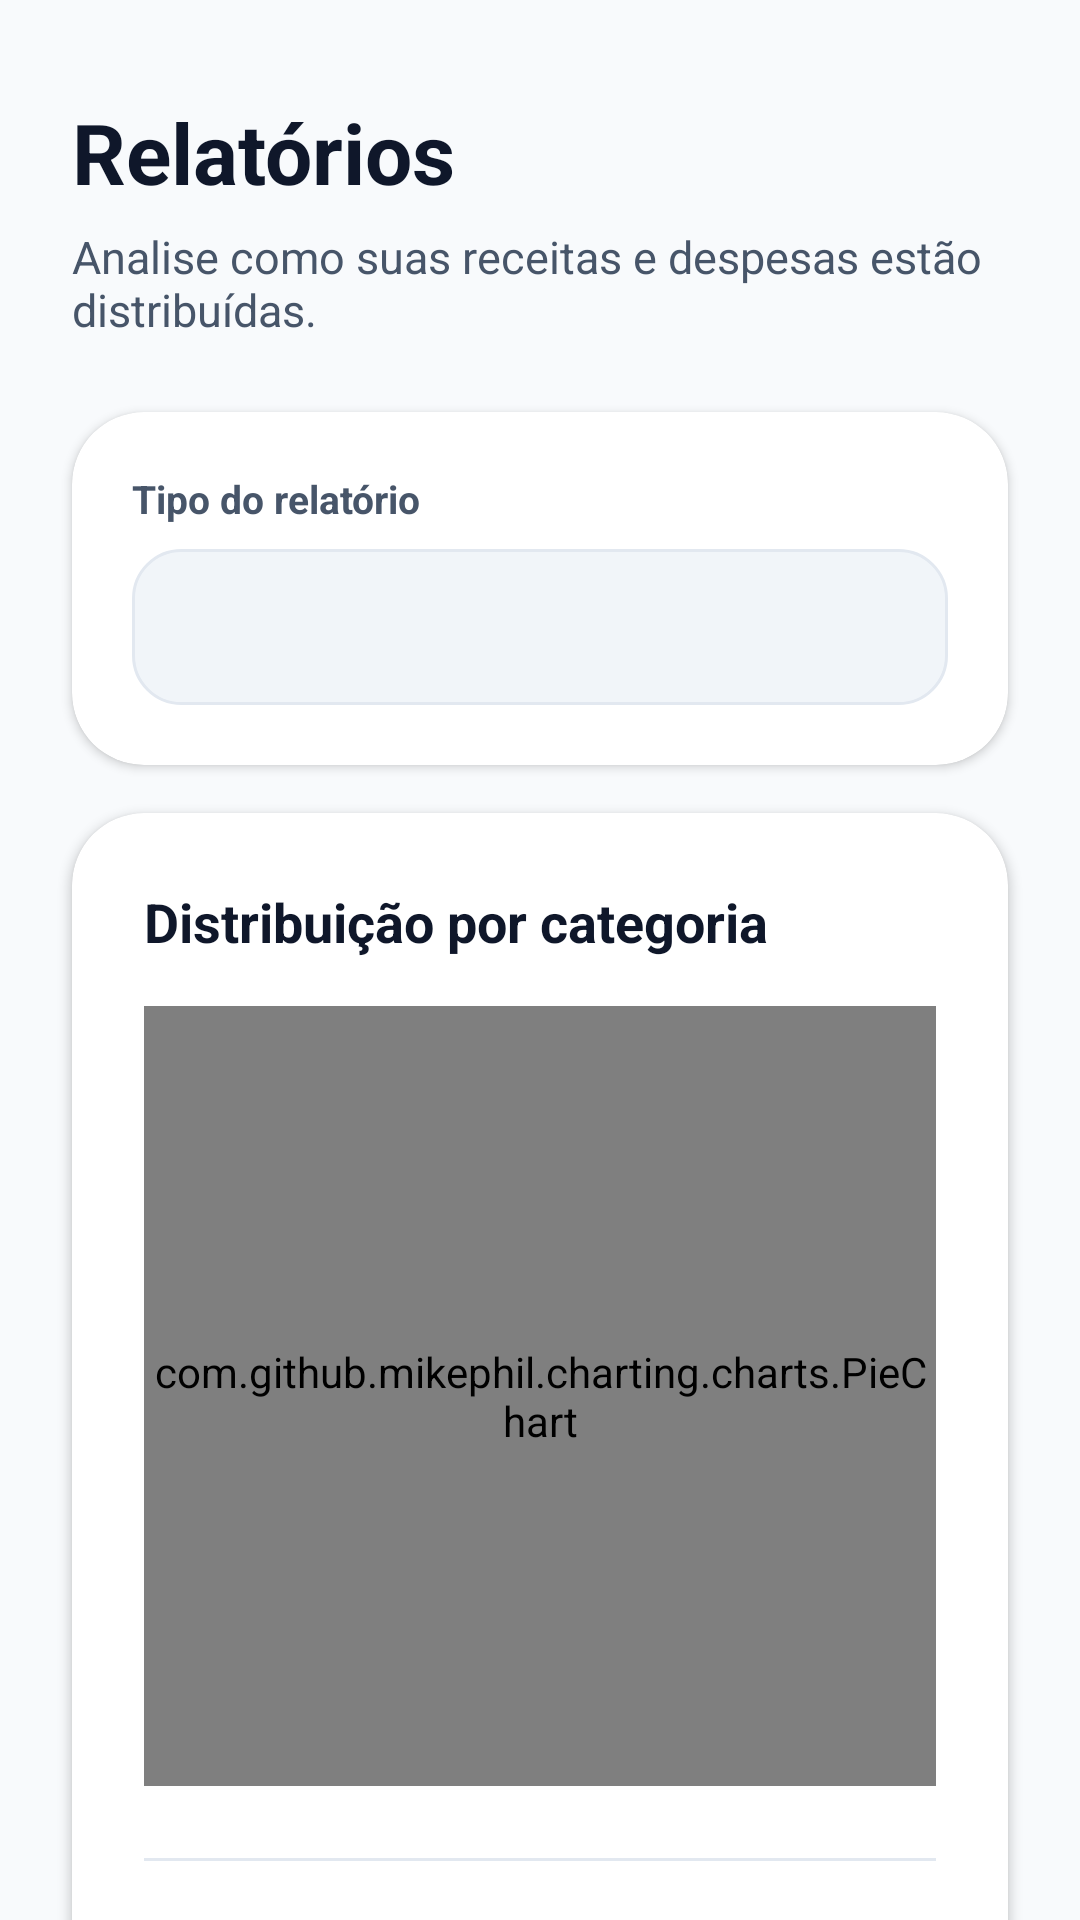

Produce the Android XML layout that renders to this screen, including the resource entries it uses.
<!-- AndroidManifest.xml: application theme Theme.NextStep -->
<!-- res/layout/activity_reports.xml -->
<?xml version="1.0" encoding="utf-8"?>
<androidx.constraintlayout.widget.ConstraintLayout
    xmlns:android="http://schemas.android.com/apk/res/android"
    xmlns:app="http://schemas.android.com/apk/res-auto"
    xmlns:tools="http://schemas.android.com/tools"
    android:layout_width="match_parent"
    android:layout_height="match_parent"
    android:background="@color/ns_background">

    <androidx.core.widget.NestedScrollView
        android:layout_width="match_parent"
        android:layout_height="match_parent"
        android:clipToPadding="false"
        android:fillViewport="true">

        <androidx.constraintlayout.widget.ConstraintLayout
            android:layout_width="match_parent"
            android:layout_height="wrap_content"
            android:paddingBottom="40dp">

            <androidx.constraintlayout.widget.Guideline
                android:id="@+id/guide_start"
                android:layout_width="wrap_content"
                android:layout_height="wrap_content"
                android:orientation="vertical"
                app:layout_constraintGuide_begin="24dp" />

            <androidx.constraintlayout.widget.Guideline
                android:id="@+id/guide_end"
                android:layout_width="wrap_content"
                android:layout_height="wrap_content"
                android:orientation="vertical"
                app:layout_constraintGuide_end="24dp" />

            <TextView
                android:id="@+id/tvTitle"
                android:layout_width="0dp"
                android:layout_height="wrap_content"
                android:layout_marginTop="32dp"
                android:text="@string/reports_title"
                android:textColor="@color/ns_text_primary"
                android:textSize="28sp"
                android:textStyle="bold"
                app:layout_constraintTop_toTopOf="parent"
                app:layout_constraintStart_toStartOf="@id/guide_start"
                app:layout_constraintEnd_toEndOf="@id/guide_end" />

            <TextView
                android:id="@+id/tvSubtitle"
                android:layout_width="0dp"
                android:layout_height="wrap_content"
                android:layout_marginTop="6dp"
                android:text="@string/reports_subtitle"
                android:textColor="@color/ns_text_secondary"
                android:textSize="15sp"
                app:layout_constraintTop_toBottomOf="@id/tvTitle"
                app:layout_constraintStart_toStartOf="@id/guide_start"
                app:layout_constraintEnd_toEndOf="@id/guide_end" />

            <com.google.android.material.card.MaterialCardView
                android:id="@+id/cardFilter"
                android:layout_width="0dp"
                android:layout_height="wrap_content"
                android:layout_marginTop="24dp"
                app:cardBackgroundColor="@color/ns_surface"
                app:cardCornerRadius="24dp"
                app:cardElevation="2dp"
                app:strokeWidth="0dp"
                app:layout_constraintTop_toBottomOf="@id/tvSubtitle"
                app:layout_constraintStart_toStartOf="@id/guide_start"
                app:layout_constraintEnd_toEndOf="@id/guide_end">

                <LinearLayout
                    android:layout_width="match_parent"
                    android:layout_height="wrap_content"
                    android:orientation="vertical"
                    android:padding="20dp">

                    <TextView
                        android:layout_width="wrap_content"
                        android:layout_height="wrap_content"
                        android:text="@string/reports_type_label"
                        android:textColor="@color/ns_text_secondary"
                        android:textSize="13sp"
                        android:textStyle="bold" />

                    <Spinner
                        android:id="@+id/spinnerReportType"
                        android:layout_width="match_parent"
                        android:layout_height="52dp"
                        android:layout_marginTop="8dp"
                        android:background="@drawable/bg_filter_box"
                        android:paddingStart="12dp"
                        android:paddingEnd="12dp" />
                </LinearLayout>
            </com.google.android.material.card.MaterialCardView>

            <com.google.android.material.card.MaterialCardView
                android:id="@+id/cardChart"
                android:layout_width="0dp"
                android:layout_height="wrap_content"
                android:layout_marginTop="16dp"
                app:cardBackgroundColor="@color/ns_surface"
                app:cardCornerRadius="24dp"
                app:cardElevation="2dp"
                app:strokeWidth="0dp"
                app:layout_constraintTop_toBottomOf="@id/cardFilter"
                app:layout_constraintStart_toStartOf="@id/guide_start"
                app:layout_constraintEnd_toEndOf="@id/guide_end">

                <LinearLayout
                    android:layout_width="match_parent"
                    android:layout_height="wrap_content"
                    android:orientation="vertical"
                    android:padding="24dp">

                    <TextView
                        android:layout_width="wrap_content"
                        android:layout_height="wrap_content"
                        android:text="@string/reports_distribution_title"
                        android:textColor="@color/ns_text_primary"
                        android:textSize="18sp"
                        android:textStyle="bold" />

                    <com.github.mikephil.charting.charts.PieChart
                        android:id="@+id/pieChartReports"
                        android:layout_width="match_parent"
                        android:layout_height="260dp"
                        android:layout_marginTop="16dp" />

                    <View
                        android:layout_width="match_parent"
                        android:layout_height="1dp"
                        android:layout_marginTop="24dp"
                        android:layout_marginBottom="16dp"
                        android:background="@color/ns_border" />

                    <TextView
                        android:layout_width="wrap_content"
                        android:layout_height="wrap_content"
                        android:text="@string/reports_summary_title"
                        android:textColor="@color/ns_text_primary"
                        android:textSize="16sp"
                        android:textStyle="bold" />

                    <TextView
                        android:id="@+id/tvSummaryEmpty"
                        android:layout_width="wrap_content"
                        android:layout_height="wrap_content"
                        android:layout_marginTop="8dp"
                        android:text="@string/reports_summary_empty"
                        android:textColor="@color/ns_text_secondary"
                        android:textSize="13sp"
                        android:visibility="gone" />

                    <LinearLayout
                        android:id="@+id/layoutCategorySummary"
                        android:layout_width="match_parent"
                        android:layout_height="wrap_content"
                        android:layout_marginTop="12dp"
                        android:orientation="vertical" />

                </LinearLayout>
            </com.google.android.material.card.MaterialCardView>

        </androidx.constraintlayout.widget.ConstraintLayout>
    </androidx.core.widget.NestedScrollView>

</androidx.constraintlayout.widget.ConstraintLayout>
<!-- resources referenced by this layout -->
<resources>
  <color name="ns_background">#F8FAFC</color>
  <color name="ns_border">#E2E8F0</color>
  <color name="ns_surface">#FFFFFFFF</color>
  <color name="ns_text_primary">#0F172A</color>
  <color name="ns_text_secondary">#475569</color>
  <!-- drawable bg_filter_box (drawable) -->
  <?xml version="1.0" encoding="utf-8"?>
  <shape xmlns:android="http://schemas.android.com/apk/res/android">
      <solid android:color="@color/ns_surface_soft" />
      <corners android:radius="16dp" />
      <stroke
          android:width="1dp"
          android:color="@color/ns_border" />
  </shape>
  <string name="reports_distribution_title">Distribuição por categoria</string>
  <string name="reports_subtitle">Analise como suas receitas e despesas estão distribuídas.</string>
  <string name="reports_summary_empty">Sem dados por categoria para exibir.</string>
  <string name="reports_summary_title">Resumo por categoria</string>
  <string name="reports_title">Relatórios</string>
  <string name="reports_type_label">Tipo do relatório</string>
  <style name="Theme.NextStep" parent="Base.Theme.NextStep" />
  <color name="ns_surface_soft">#F1F5F9</color>
  <style name="Base.Theme.NextStep" parent="Theme.MaterialComponents.DayNight.NoActionBar">
          <item name="colorPrimary">@color/ns_primary</item>
          <item name="colorPrimaryVariant">@color/ns_primary_dark</item>
          <item name="colorOnPrimary">@color/white</item>
  
          <item name="colorSecondary">@color/ns_secondary</item>
          <item name="colorSecondaryVariant">@color/ns_secondary</item>
          <item name="colorOnSecondary">@color/white</item>
  
          <item name="colorSurface">@color/ns_surface</item>
          <item name="colorOnSurface">@color/ns_text_primary</item>
  
          <item name="colorError">@color/ns_error</item>
          <item name="colorOnError">@color/white</item>
  
          <item name="android:statusBarColor">@color/ns_primary_dark</item>
          <item name="android:windowBackground">@color/ns_background</item>
          <item name="colorControlHighlight">@color/ns_primary_light</item>
          
          <item name="android:autofilledHighlight">@android:color/transparent</item>
      </style>
  <color name="ns_primary">#10B981</color>
  <color name="ns_primary_dark">#059669</color>
  <color name="white">#FFFFFFFF</color>
  <color name="ns_secondary">#6366F1</color>
  <color name="ns_error">#EF4444</color>
  <color name="ns_primary_light">#D1FAE5</color>
</resources>
